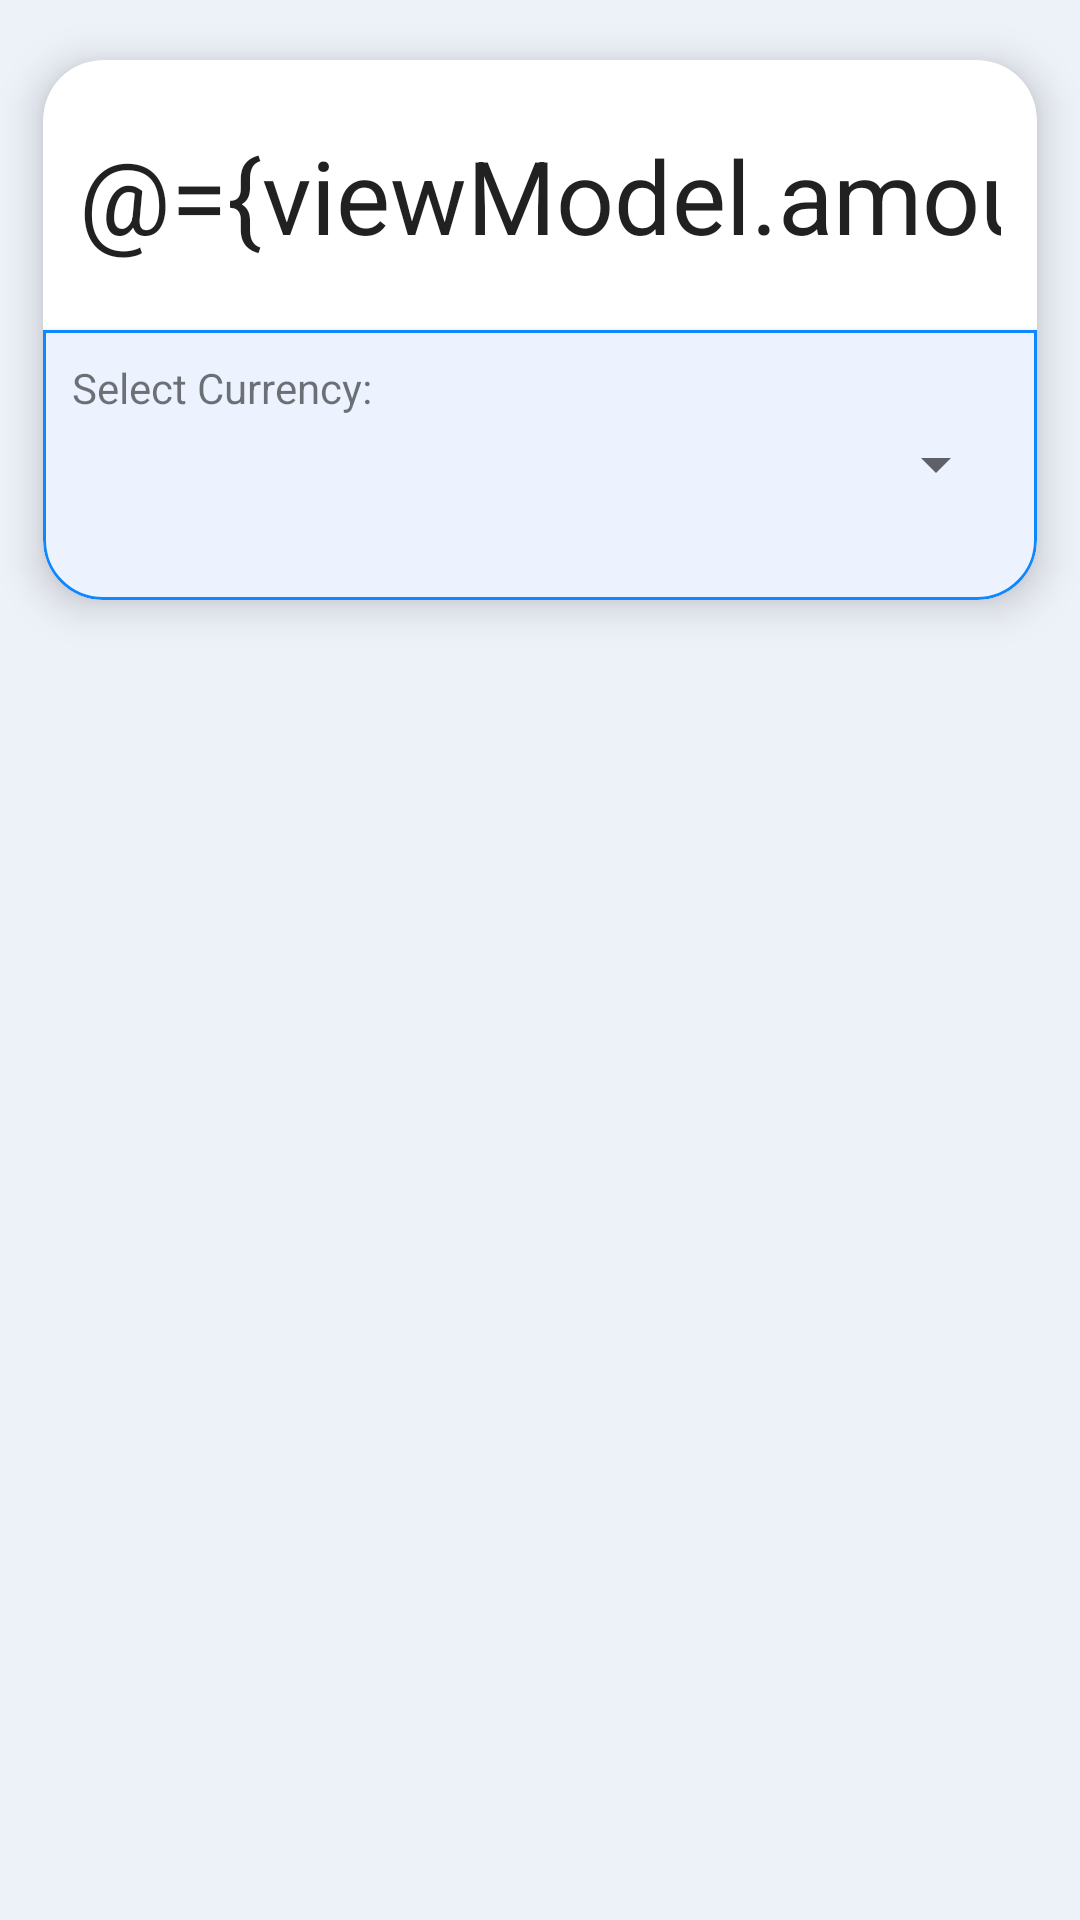

The Android layout XML behind this screen, and the referenced resources:
<!-- AndroidManifest.xml: application theme AppTheme -->
<!-- res/layout/main_fragment.xml -->
<?xml version="1.0" encoding="utf-8"?>
<layout xmlns:android="http://schemas.android.com/apk/res/android"
    xmlns:app="http://schemas.android.com/apk/res-auto"
    xmlns:tools="http://schemas.android.com/tools">

    <data>

        <variable
            name="adapter"
            type="com.varun.currencylayer.ui.adapters.CurrencyListAdapter" />

        <variable
            name="spinnerAdapter"
            type="com.varun.currencylayer.ui.adapters.SpinnerAdapter" />

        <variable
            name="viewModel"
            type="com.varun.currencylayer.ui.home.HomeViewModel" />
    </data>

    <androidx.constraintlayout.widget.ConstraintLayout
        android:id="@+id/main"
        android:layout_width="match_parent"
        android:layout_height="match_parent"
        android:background="#EDF1F8"
        tools:context=".ui.home.HomeFragment">

        <com.google.android.material.card.MaterialCardView
            android:id="@+id/cardView"
            android:layout_width="0dp"
            android:layout_height="180dp"
            android:layout_marginTop="20dp"
            android:clipToPadding="false"
            app:cardCornerRadius="20dp"
            app:cardElevation="8dp"
            app:layout_constraintEnd_toEndOf="@id/guideline92"
            app:layout_constraintStart_toStartOf="@id/guideline08"
            app:layout_constraintTop_toTopOf="parent">

            <LinearLayout
                android:layout_width="match_parent"
                android:layout_height="match_parent"
                android:orientation="vertical"
                android:weightSum="1">

                <EditText
                    android:id="@+id/currencyTo"
                    android:layout_width="match_parent"
                    android:layout_height="0dp"
                    android:layout_weight="0.5"
                    android:background="@null"
                    android:gravity="end|center"
                    android:hint="@string/_0"
                    android:inputType="numberDecimal"
                    android:maxLines="1"
                    android:padding="12dp"
                    android:text="@={viewModel.amount}"
                    android:textSize="34sp"
                    app:layout_constraintEnd_toEndOf="parent"
                    app:layout_constraintStart_toStartOf="parent"
                    app:layout_constraintTop_toTopOf="parent"
                    tools:ignore="Autofill" />

                <com.google.android.material.card.MaterialCardView
                    style="@style/CustomCardViewStyle"
                    android:layout_width="match_parent"
                    android:layout_height="0dp"
                    android:layout_weight="0.5"
                    app:cardBackgroundColor="#ECF3FF"
                    app:contentPadding="4dp"
                    app:layout_constraintBottom_toBottomOf="parent"
                    app:strokeColor="#0F87FF"
                    app:strokeWidth="1dp">

                    <LinearLayout
                        android:layout_width="match_parent"
                        android:layout_height="match_parent"
                        android:orientation="vertical">

                        <TextView
                            android:layout_width="wrap_content"
                            android:layout_height="wrap_content"
                            android:text="@string/select_currency" />

                        <Spinner
                            android:id="@+id/currencyListSpinner"
                            android:layout_width="match_parent"
                            android:layout_height="wrap_content"
                            android:layout_marginTop="4dp"
                            app:spinnerAdapter="@{spinnerAdapter}" />

                    </LinearLayout>

                </com.google.android.material.card.MaterialCardView>

            </LinearLayout>

        </com.google.android.material.card.MaterialCardView>

        <androidx.recyclerview.widget.RecyclerView
            android:id="@+id/recyclerView"
            android:layout_width="0dp"
            android:layout_height="0dp"
            app:adapter="@{adapter}"
            app:layout_constraintBottom_toBottomOf="parent"
            app:layout_constraintEnd_toStartOf="@+id/guideline92"
            app:layout_constraintStart_toEndOf="@+id/guideline08"
            app:layout_constraintTop_toBottomOf="@id/cardView" />

        <androidx.constraintlayout.widget.Guideline
            android:id="@+id/guideline08"
            android:layout_width="wrap_content"
            android:layout_height="wrap_content"
            android:orientation="vertical"
            app:layout_constraintGuide_percent=".04" />

        <androidx.constraintlayout.widget.Guideline
            android:id="@+id/guideline92"
            android:layout_width="wrap_content"
            android:layout_height="wrap_content"
            android:orientation="vertical"
            app:layout_constraintGuide_percent=".96" />

    </androidx.constraintlayout.widget.ConstraintLayout>
</layout>
<!-- resources referenced by this layout -->
<resources>
  <string name="_0">0</string>
  <string name="select_currency">Select Currency:</string>
  <style name="CustomCardViewStyle" parent="@style/Widget.MaterialComponents.CardView">
          <item name="shapeAppearanceOverlay">@style/ShapeAppearanceOverlay_card_custom_corners</item>
      </style>
  <style name="AppTheme" parent="Theme.MaterialComponents.Light.NoActionBar">
          
          <item name="colorPrimary">@color/colorPrimary</item>
          <item name="colorPrimaryDark">@color/colorPrimaryDark</item>
          <item name="colorAccent">@color/colorAccent</item>
      </style>
  <style name="ShapeAppearanceOverlay_card_custom_corners" parent="">
          <item name="cornerFamily">rounded</item>
          <item name="cornerSizeTopRight">0dp</item>
          <item name="cornerSizeTopLeft">0dp</item>
          <item name="cornerSizeBottomRight">20dp</item>
          <item name="cornerSizeBottomLeft">20dp</item>
      </style>
  <color name="colorPrimary">#6200EE</color>
  <color name="colorPrimaryDark">#1770C9</color>
  <color name="colorAccent">#03DAC5</color>
</resources>
